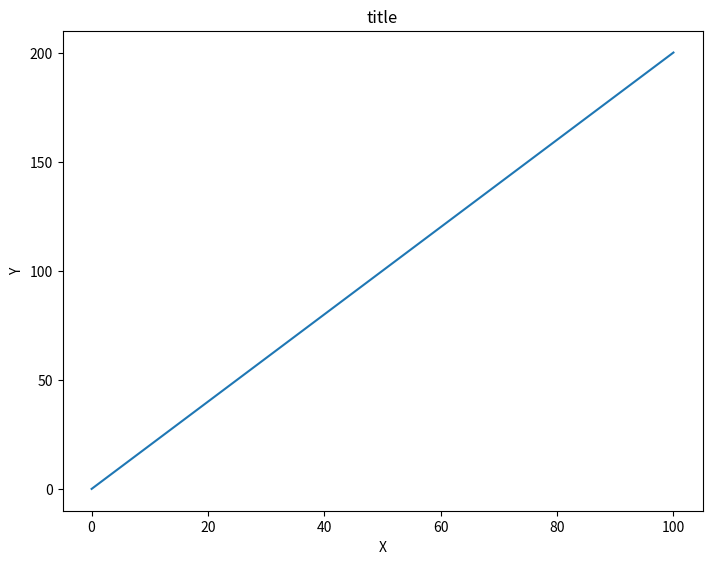
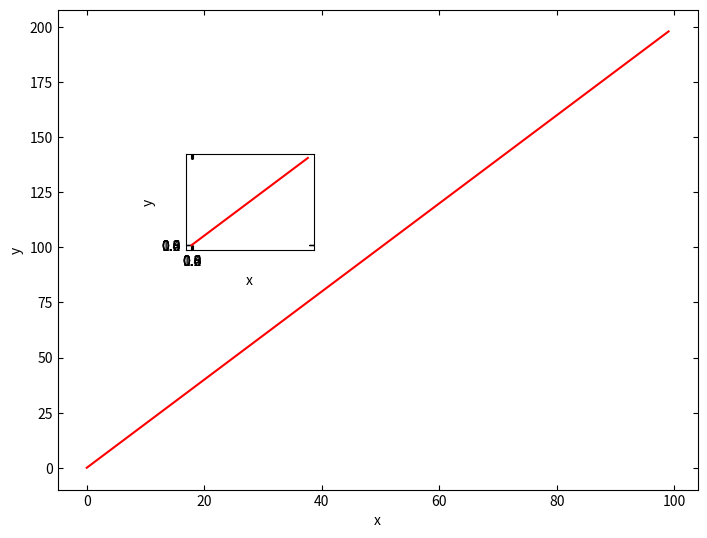
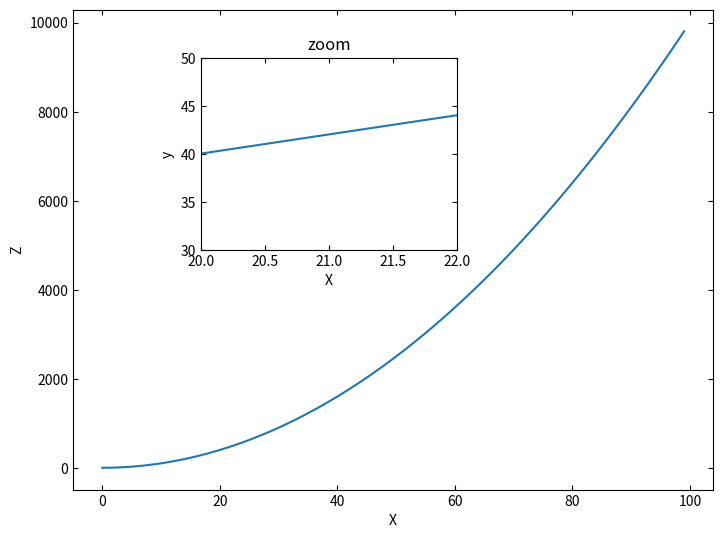
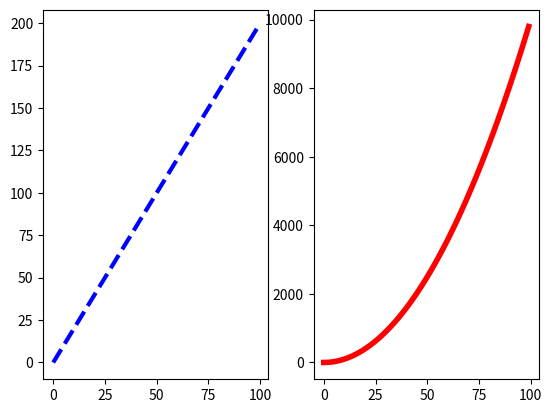
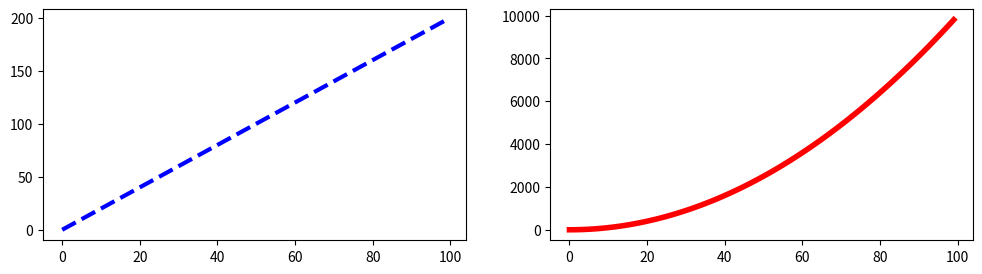

The matplotlib source for these figures, in order:
# -*- coding: utf-8 -*-
"""Matplotlib

Automatically generated by Colaboratory.

Original file is located at
    https://colab.research.google.com/<link-removed>

Importe matplotlib.pyplot como plt e defina% matplotlib inline se você estiver usando o notebook jupyter. Qual comando você usa se você não estiver  usando o notebook jupyter?
"""

import matplotlib.pyplot as plt

plt.show() #comando para exibir plot fora do Jupyter

"""2.2 Exercício 1
** Acompanhe estes passos: * Crie um objeto de figura chamado fig usando plt.figure () * Use
add_axes para adicionar um eixo à tela de figura em [0,0,1,1]. Chame esse novo eixo de “ax”. *
Plote (x, y) nesses eixos e defina os rótulos e títulos para corresponder ao gráfico abaixo: **
"""

import matplotlib.pyplot as plt
import numpy as np

fig = plt.figure() #define a figura

ax = fig.add_axes([0,0,1,1]) #define o eixo da figura e adiciona nela
ax.set_title('title') #define o titulo
ax.set_ylabel('Y') #define o titulo do eixo y
ax.set_xlabel('X') #define o titulo do eixo x

y = np.array([0, 200]) #da um array de 0 a 200
x = np.array([0, 100]) #da um array de 0 a 100


plt.yticks(np.arange(0,200.1, 50)) #define eixo y de 0 a 200 variando em 50
plt.plot(x,y)
plt.show()

"""2.3 Exercício 2
** Crie um objeto de figura e coloque dois eixos sobre ele, ax1 e ax2. Localizado em [0,0,1,1] e [0,2,0,5, .2, .2], respectivamente. *
"""

import matplotlib.pyplot as plt
import numpy as np

fig = plt.figure() # cria o elemento de figura
ax1 = fig.add_axes([0,0,1,1]) #adiciona o eixo externo a figura
ax2 = fig.add_axes([0.2,0.5,.2,.2]) #adiciona o eixo interno a figura
ax1.tick_params(direction='in',top=True,right=True)#da a posiçao do eixo externo
ax2.tick_params(direction='in',top=True,right=True)#da a posição do eixo interno

ax2.xaxis.set_ticks(np.arange(0,1.1,0.2)) #da a variação de x do 2° eixo
ax2.yaxis.set_ticks(np.arange(0,1.1,0.2)) #da a variação de y do 2° eixo


ax1.set_xlabel('x') #da o titulo do 1° eixo x
ax1.set_ylabel('y') #da o titulo do 1° eixo y

ax2.set_xlabel('x') #da o titulo do 2° eixo x
ax2.set_ylabel('y') #da o titulo do 2° eixo y

plt.show()

"""Agora plote (x, y) em ambos os eixos. E chame seu objeto de figura para mostrá-lo"""

import matplotlib.pyplot as plt
import numpy as np

fig = plt.figure() # cria o elemento de figura
ax1 = fig.add_axes([0,0,1,1]) #adiciona o eixo externo a figura
ax2 = fig.add_axes([0.2,0.5,.2,.2]) #adiciona o eixo interno a figura
ax1.tick_params(direction='in',top=True,right=True)#da a posiçao do eixo externo
ax2.tick_params(direction='in',top=True,right=True)#da a posição do eixo interno

ax2.xaxis.set_ticks(np.arange(0,1.1,0.2)) #da a variação de x do 2° eixo
ax2.yaxis.set_ticks(np.arange(0,1.1,0.2)) #da a variação de y do 2° eixo

ax1.set_xlabel('x') #da o titulo do 1° eixo x
ax1.set_ylabel('y') #da o titulo do 1° eixo y

ax2.set_xlabel('x') #da o titulo do 2° eixo x
ax2.set_ylabel('y') #da o titulo do 2° eixo y

x = np.arange(0,100) #define x a ser plotado como array de 0 a 100
y = x*2 #define y a ser plotado como a array x com os valores vezes 2

ax1.plot(x,y, color='red') #plota eixo 1 com cor vermelha
ax2.plot(x,y, color='red') #plota eixo 2 com cor vermelha
plt.show()

"""Crie o gráfico abaixo, adicionando dois eixos a um objeto de figura em
[0,0,1,1] e [0,2,0,5, .4, .4]
"""

import matplotlib.pyplot as plt
import numpy as np

fig = plt.figure() # cria o elemento de figura
ax1 = fig.add_axes([0,0,1,1]) #adiciona o eixo externo a figura
ax2 = fig.add_axes([0.2,0.5,.4,.4]) #adiciona o eixo interno a figura
ax1.tick_params(direction='in',top=True,right=True)#da a posiçao do eixo externo
ax2.tick_params(direction='in',top=True,right=True)#da a posição do eixo interno

ax2.xaxis.set_ticks(np.arange(0,1.1,0.2)) #da a variação de x do 2° eixo
ax2.yaxis.set_ticks(np.arange(0,1.1,0.2)) #da a variação de y do 2° eixo

plt.show()

"""Agora use x, y e z arrays para recriar o gráfico abaixo. Observe os limites
xlimits e y no gráfico inserido:
"""

import matplotlib.pyplot as plt
import numpy as np

x = np.arange(0,100) #define x a ser plotado como array de 0 a 100
y = x*2 #define y a ser plotado como a array x com os valores vezes 2
z = x**2 #define z como x elevado ao quadrado

fig2 = plt.figure() # cria o elemento de figura
ax11 = fig2.add_axes([0,0,1,1]) #adiciona o eixo externo a figura
ax22 = fig2.add_axes([0.2,0.5,.4,.4]) #adiciona o eixo interno a figura

ax11.tick_params(direction='in',top=True,right=True)#da a posiçao do eixo externo
ax22.tick_params(direction='in',top=True,right=True)#da a posição do eixo interno

ax22.set_xlim(20,22) #define o intevalo de x linha interno de 20 a 22
ax22.set_ylim(30,50) #define o intevalo de y linha interno de 30 a 50

ax11.set_xlabel('X') #da o titulo do eixo x1
ax11.set_ylabel('Z') #da o titlo do eixo y1

ax22.set_xlabel('X') #da o titlo do eixo x2
ax22.set_ylabel('y') #da o titlo do eixo y2
ax22.set_title('zoom') #da do plot menor interno

ax11.plot(x,z)#faz o plot externo maior
ax22.plot(x,y)#faz o plot interno menor
plt.show()

"""2.5 Exercício 4
** Use plt.subplots (nrows = 1, ncols = 2) para criar o gráfico abaixo.
"""

plt.subplots (nrows = 1, ncols = 2)

"""Agora trace (x, y) e (x, z) nos eixos. Note a largura de linha e o estilo
objetivos.
"""

fig, axes = plt.subplots (nrows = 1, ncols = 2)

x = np.arange(0,100) #define x a ser plotado como array de 0 a 100
y = x*2 #define y a ser plotado como a array x com os valores vezes 2
z = x**2 #define z como x elevado ao quadrado

axes[0].plot(x,y, color ='blue', lw=3, ls='--') #define as caracteristicas dos 1° eixos
axes[1].plot(x,z, color ='red', lw=4) #define as caracteristicas dos 2° eixos

plt.show()

"""Veja se você pode redimensionar o gráfico adicionando o argumento figsize ()
em plt.subplots () apenas copiando e colando seu código anterior.
"""

fig, axes = plt.subplots (nrows = 1, ncols = 2, figsize=(12,3))

x = np.arange(0,100) #define x a ser plotado como array de 0 a 100
y = x*2 #define y a ser plotado como a array x com os valores vezes 2
z = x**2 #define z como x elevado ao quadrado

axes[0].plot(x,y, color ='blue', lw=3, ls='--') #define as caracteristicas dos 1° eixos
axes[1].plot(x,z, color ='red', lw=4) #define as caracteristicas dos 2° eixos

plt.show()